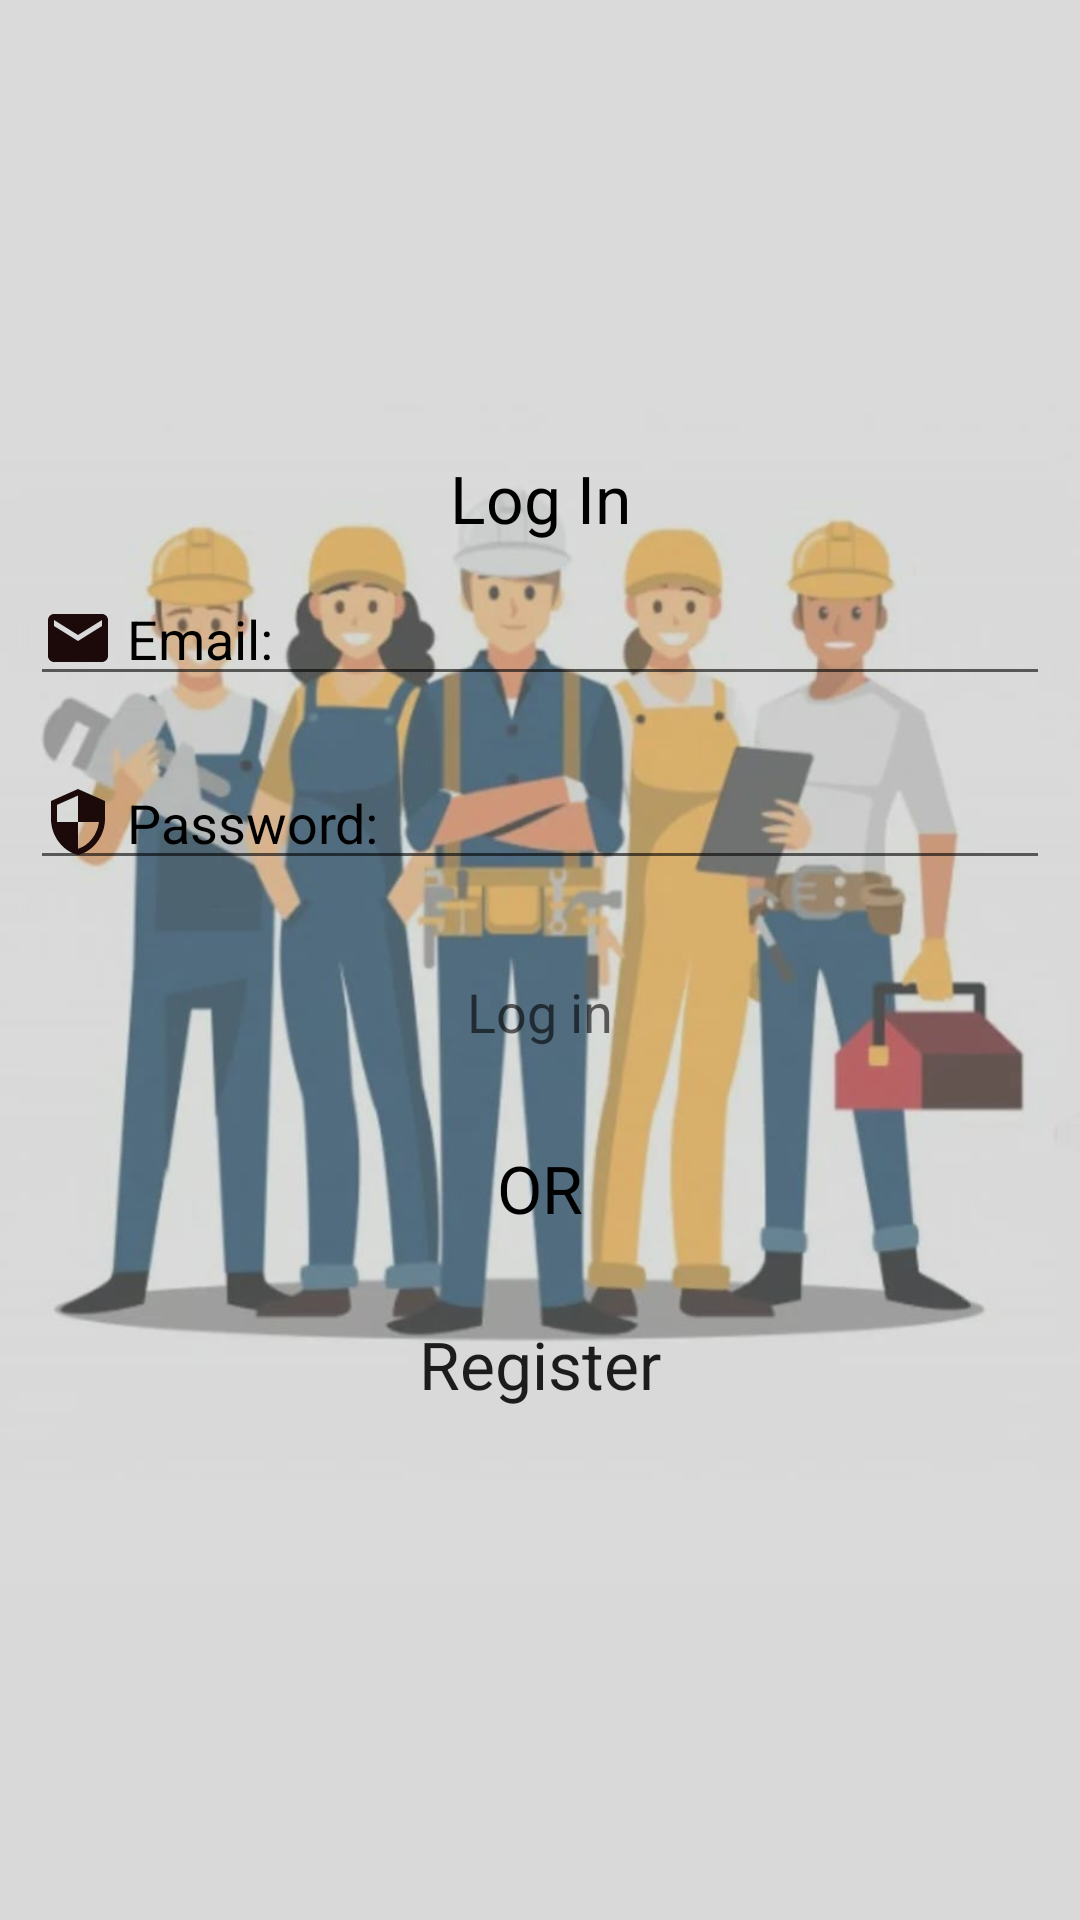

Reconstruct the res/layout file that produces this screen, plus the resources it refers to.
<!-- AndroidManifest.xml: application theme Theme.ShramikApp -->
<!-- res/layout/activity_main.xml -->
<?xml version="1.0" encoding="utf-8"?>
<LinearLayout xmlns:android="http://schemas.android.com/apk/res/android"
    xmlns:app="http://schemas.android.com/apk/res-auto"
    xmlns:tools="http://schemas.android.com/tools"
    android:layout_width="match_parent"
    android:layout_height="match_parent"
    tools:context=".MainActivity"
    android:gravity="center"
    android:background="@drawable/wallpaper"
    android:orientation="vertical">


    <ScrollView
        android:layout_width="match_parent"
        android:layout_height="wrap_content">

        <LinearLayout
            android:layout_width="match_parent"
            android:layout_height="wrap_content"
            android:orientation="vertical">

            <TextView
                android:layout_width="match_parent"
                android:layout_height="wrap_content"
                android:text="Log In"

                android:gravity="center"
                android:textColor="@color/black"

                android:textAppearance="?android:textAppearanceLarge"/>

            <EditText
                android:layout_width="match_parent"
                android:layout_height="wrap_content"
                android:layout_margin="10dp"
                android:hint=" Email:"

                android:textColorHint="@color/black"
                android:drawableLeft="@drawable/baseline_email_24"
                android:id="@+id/email_login">


            </EditText>

            <EditText
                android:layout_width="match_parent"
                android:layout_height="wrap_content"
                android:layout_margin="10dp"
                android:hint=" Password:"
                android:textColorHint="@color/black"
                android:drawableLeft="@drawable/baseline_security"
                android:id="@+id/login_password">

            </EditText>

            <Button
                android:layout_width="match_parent"
                android:layout_height="wrap_content"
                android:layout_margin="10dp"
               android:text="Log in"

                android:textAppearance="?android:textAppearanceMedium"
                android:id="@+id/btn_login"
                android:background="@drawable/roundstyle"></Button>

            <TextView
                android:layout_width="match_parent"
                android:layout_height="wrap_content"
                android:gravity="center"
                android:text="OR"
                android:textColor="@color/black"
                android:textAppearance="?android:textAppearanceLarge"
                android:padding="10dp">

            </TextView>

            <Button
                android:layout_width="match_parent"
                android:layout_height="wrap_content"
                android:text="Register"
                android:textAppearance="?android:textAppearanceLarge"
                android:layout_margin="10dp"
                android:id="@+id/btn_reg"
                android:background="@drawable/roundstyle">

            </Button>

        </LinearLayout>
    </ScrollView>


</LinearLayout>
<!-- resources referenced by this layout -->
<resources>
  <color name="black">#FF000000</color>
  <!-- drawable baseline_email_24 (drawable) -->
  <vector android:height="24dp" android:tint="#1C0A0A"
      android:viewportHeight="24" android:viewportWidth="24"
      android:width="24dp" xmlns:android="http://schemas.android.com/apk/res/android">
      <path android:fillColor="@android:color/white"
  
          android:pathData="M20,4L4,4c-1.1,0 -1.99,0.9 -1.99,2L2,18c0,1.1 0.9,2 2,2h16c1.1,0 2,-0.9 2,-2L22,6c0,-1.1 -0.9,-2 -2,-2zM20,8l-8,5 -8,-5L4,6l8,5 8,-5v2z"/>
  </vector>
  <!-- drawable baseline_security (drawable) -->
  <vector android:height="24dp" android:tint="#1C0A0A"
      android:viewportHeight="24" android:viewportWidth="24"
      android:width="24dp" xmlns:android="http://schemas.android.com/apk/res/android">
      <path android:fillColor="@android:color/white" android:pathData="M12,1L3,5v6c0,5.55 3.84,10.74 9,12 5.16,-1.26 9,-6.45 9,-12L21,5l-9,-4zM12,11.99h7c-0.53,4.12 -3.28,7.79 -7,8.94L12,12L5,12L5,6.3l7,-3.11v8.8z"/>
  </vector>
  <!-- drawable wallpaper: jpeg bitmap (drawable, 48229 bytes) -->
  <style name="Theme.ShramikApp" parent="Theme.MaterialComponents.DayNight.DarkActionBar">
          
          <item name="colorPrimary">@color/purple_500</item>
          <item name="colorPrimaryVariant">@color/purple_700</item>
          <item name="colorOnPrimary">@color/white</item>
          
          <item name="colorSecondary">@color/teal_200</item>
          <item name="colorSecondaryVariant">@color/teal_700</item>
          <item name="colorOnSecondary">@color/black</item>
          
          <item name="android:statusBarColor">?attr/colorPrimaryVariant</item>
          
      </style>
  <color name="purple_500">#FF6200EE</color>
  <color name="purple_700">#FF3700B3</color>
  <color name="white">#FFFFFFFF</color>
  <color name="teal_200">#FF03DAC5</color>
  <color name="teal_700">#FF018786</color>
</resources>
